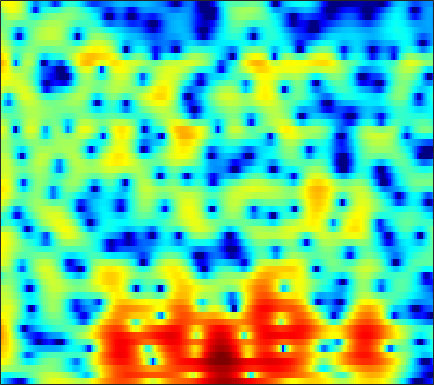

Source data for this figure (header and first rows):
-5.4056, -6.5357, -8.0409, -9.4469, -10.401, -11.619, -13.071, -14.267, -16.083, -17.031, -15.176, -12.719, -9.4659, -6.7364, -5.0349, -3.1038, -1.5065, -0.48031, 0.65595, 1.5738, 2.3059, 2.7492, 3.215, 3.5521
-3.743, -4.279, -4.641, -4.668, -4.516, -4.218, -3.899, -3.657, -3.372, -3.098, -2.79, -2.512, -2.069, -1.541, -1.101, -0.4796, 0.1339, 0.5812, 1.126, 1.596, 1.985, 2.214, 2.429, 2.543
1.985, 1.735, 1.413, 1.109, 0.8782, 0.5891, 0.3231, 0.1277, -0.1088, -0.3155, -0.4786, -0.5626, -0.6266, -0.6059, -0.5628, -0.446, -0.2861, -0.153, 0.02326, 0.1805, 0.2979, 0.3517, 0.3454, 0.2439
4.668, 4.422, 4.018, 3.473, 2.974, 2.182, 1.236, 0.4198, -0.7989, -2.127, -3.478, -4.424, -5.303, -5.532, -5.257, -4.495, -3.54, -2.84, -2.013, -1.341, -0.8082, -0.5214, -0.2797, -0.1986
5.956, 5.779, 5.348, 4.692, 4.045, 2.969, 1.604, 0.3828, -1.561, -3.931, -6.748, -9.052, -11.4, -11.22, -9.859, -7.908, -6.307, -5.314, -4.256, -3.467, -2.878, -2.543, -2.218, -2.025
6.655, 6.412, 5.89, 5.189, 4.555, 3.564, 2.423, 1.487, 0.1334, -1.275, -2.701, -3.698, -4.853, -5.76, -6.291, -6.839, -7.28, -7.519, -7.735, -7.83, -7.863, -7.832, -7.812, -7.828
7.706, 7.264, 6.524, 5.61, 4.827, 3.64, 2.314, 1.241, -0.2963, -1.937, -3.669, -4.997, -6.889, -8.922, -10.58, -13.17, -16.22, -18.15, -18.45, -16.48, -14.59, -13.67, -13.14, -13.41
8.418, 7.789, 6.75, 5.467, 4.339, 2.622, 0.6749, -0.9108, -3.191, -5.511, -7.691, -9.066, -10.54, -11.57, -12.21, -13.01, -13.65, -14.03, -13.94, -12.95, -11.41, -10.39, -9.378, -8.813
8.061, 7.346, 6.205, 4.803, 3.575, 1.643, -0.7187, -2.832, -6.286, -10.87, -16.85, -18.52, -14.57, -11.64, -10.24, -8.973, -7.983, -7.339, -6.553, -5.891, -5.259, -4.782, -4.207, -3.673
6.337, 5.833, 5.048, 4.093, 3.251, 1.944, 0.446, -0.7062, -2.211, -3.591, -4.804, -5.529, -6.056, -6.069, -5.933, -5.594, -5.183, -4.76, -4.12, -3.45, -2.85, -2.474, -2.042, -1.683
4.524, 4.523, 4.339, 3.919, 3.447, 2.641, 1.652, 0.7908, -0.481, -1.876, -3.367, -4.547, -6.067, -7.173, -7.502, -7.142, -6.165, -5.261, -4.022, -2.861, -1.858, -1.26, -0.656, -0.2928
2.909, 3.49, 3.831, 3.8, 3.592, 3.107, 2.305, 1.499, 0.1406, -1.493, -3.487, -5.445, -9.11, -14.76, -19.32, -14.61, -9.319, -6.61, -4.065, -2.268, -0.9651, -0.2159, 0.5209, 0.9388
2.415, 2.734, 2.925, 2.888, 2.7, 2.219, 1.534, 0.9089, -0.06852, -1.197, -2.366, -3.203, -4.221, -4.922, -5.134, -4.832, -4.12, -3.423, -2.354, -1.312, -0.3986, 0.1466, 0.694, 1.036
2.543, 2.525, 2.423, 2.177, 1.859, 1.263, 0.519, -0.1341, -1.173, -2.373, -3.588, -4.373, -5.184, -5.577, -5.522, -4.922, -3.922, -3.091, -2.006, -0.9807, -0.07085, 0.5012, 1.068, 1.424
1.933, 1.922, 1.816, 1.537, 1.232, 0.6367, -0.2094, -1.035, -2.416, -4.227, -6.731, -9.281, -14.26, -19.6, -15.35, -9.789, -6.258, -4.273, -2.229, -0.6906, 0.4778, 1.167, 1.862, 2.305
-0.606, -0.151, 0.2207, 0.3434, 0.2648, -0.07816, -0.7108, -1.338, -2.321, -3.471, -4.838, -5.882, -6.949, -7.238, -6.741, -5.237, -3.441, -2.187, -0.7126, 0.5155, 1.457, 1.984, 2.486, 2.775
-2.966, -1.708, -0.727, -0.3265, -0.3697, -0.7479, -1.385, -1.981, -2.835, -3.53, -3.859, -3.869, -3.554, -2.876, -2.238, -1.299, -0.3, 0.4324, 1.305, 2.011, 2.549, 2.811, 2.939, 2.852
0.7693, 1.048, 1.154, 0.8807, 0.3406, -0.7979, -2.468, -4.208, -7.38, -10.97, -11.29, -8.873, -5.67, -3.226, -1.742, -0.1998, 0.9822, 1.709, 2.459, 2.972, 3.249, 3.312, 3.181, 2.761
3.619, 3.366, 2.876, 2.146, 1.45, 0.2181, -1.417, -2.858, -5.034, -6.961, -7.158, -6.195, -4.319, -2.524, -1.438, -0.2473, 0.6804, 1.201, 1.708, 2.027, 2.142, 2.098, 1.873, 1.406
4.247, 3.924, 3.395, 2.758, 2.228, 1.425, 0.5626, -0.05724, -0.8293, -1.437, -1.744, -1.815, -1.731, -1.476, -1.261, -0.9973, -0.7488, -0.6107, -0.4923, -0.4323, -0.4254, -0.4765, -0.6054, -0.8025
4.591, 4.298, 3.847, 3.326, 2.877, 2.252, 1.596, 1.08, 0.4407, -0.1518, -0.7006, -1.033, -1.412, -1.76, -1.976, -2.262, -2.593, -2.838, -3.182, -3.486, -3.654, -3.639, -3.452, -3.093
4.951, 4.695, 4.294, 3.796, 3.352, 2.704, 1.963, 1.344, 0.5069, -0.3386, -1.193, -1.756, -2.401, -2.982, -3.357, -3.867, -4.583, -5.299, -6.565, -8.303, -10.05, -10.42, -8.886, -6.431
4.362, 4.209, 3.91, 3.481, 3.063, 2.311, 1.374, 0.5432, -0.8401, -2.405, -4.092, -5.338, -6.465, -6.63, -6.341, -5.816, -5.538, -5.747, -6.645, -8.455, -11.12, -11.94, -9.22, -5.403
0.5775, 0.8949, 1.102, 1.014, 0.7362, 0.07473, -0.8885, -1.839, -3.478, -5.741, -9.053, -13.1, -24.56, -16.41, -11.11, -7.276, -5.019, -3.903, -2.966, -2.317, -1.75, -1.252, -0.3519, 0.6879
-5.012, -3.596, -2.692, -2.598, -2.963, -3.697, -4.737, -5.501, -6.261, -6.969, -7.353, -7.506, -7.33, -6.417, -5.46, -3.918, -2.505, -1.558, -0.4637, 0.4233, 1.197, 1.682, 2.306, 2.845
-2.55, -2.571, -2.964, -4.007, -5.274, -7.805, -11.53, -14.67, -14.69, -11.06, -8.132, -6.492, -4.79, -3.344, -2.399, -1.278, -0.268, 0.3915, 1.171, 1.809, 2.318, 2.652, 2.968, 3.209
1.231, 0.6232, -0.4332, -1.78, -3.07, -5.196, -7.52, -8.98, -9.003, -7.442, -5.39, -4.097, -2.563, -1.395, -0.621, 0.2248, 0.8969, 1.31, 1.707, 1.996, 2.15, 2.207, 2.216, 2.164
3.625, 3.08, 2.26, 1.325, 0.5848, -0.3748, -1.222, -1.689, -2.035, -2.02, -1.735, -1.379, -0.8539, -0.2784, 0.09713, 0.5364, 0.8268, 0.9328, 0.9118, 0.6865, 0.3008, -0.1119, -0.6581, -1.161
4.985, 4.61, 4.025, 3.285, 2.691, 1.806, 0.9128, 0.2695, -0.5211, -1.035, -1.327, -1.288, -1.051, -0.5935, -0.2587, 0.1064, 0.2876, 0.2439, -0.09063, -0.8555, -2.086, -3.425, -5.784, -8.632
5.515, 5.333, 4.883, 4.194, 3.505, 2.342, 0.8636, -0.4613, -2.536, -4.727, -6.154, -6.02, -4.484, -2.748, -1.619, -0.5484, 0.06969, 0.2288, 0.02539, -0.6603, -1.884, -3.216, -5.686, -8.683
4.51, 4.538, 4.282, 3.736, 3.074, 1.909, 0.251, -1.339, -4.267, -8.398, -13.26, -11.95, -7.347, -4.061, -2.427, -0.8964, -0.003036, 0.3597, 0.4739, 0.2513, -0.2798, -0.7794, -1.567, -2.227
2.871, 3.083, 3.106, 2.811, 2.437, 1.681, 0.7485, -0.08134, -1.161, -2.136, -2.63, -2.652, -2.177, -1.448, -0.8419, -0.1424, 0.3839, 0.6169, 0.7204, 0.5655, 0.1782, -0.242, -0.8964, -1.642
2.284, 2.56, 2.692, 2.501, 2.236, 1.662, 1.021, 0.4723, -0.1114, -0.5953, -0.7594, -0.7265, -0.4144, 0.003514, 0.3961, 0.8415, 1.209, 1.355, 1.378, 1.139, 0.6431, 0.04244, -1.037, -2.566
2.595, 2.757, 2.699, 2.341, 1.857, 0.9941, -0.1232, -1.044, -2.269, -3.075, -3.166, -2.706, -1.698, -0.5436, 0.2379, 1.123, 1.752, 2.052, 2.22, 2.106, 1.715, 1.183, 0.1446, -1.347
2.21, 2.239, 1.972, 1.404, 0.7041, -0.6067, -2.568, -4.595, -8.798, -16.97, -16.86, -10.18, -5.499, -2.64, -1.161, 0.2897, 1.25, 1.749, 2.13, 2.261, 2.139, 1.935, 1.484, 0.9138
1.121, 1.161, 0.9721, 0.4597, -0.09384, -1.125, -2.427, -3.551, -5.126, -6.191, -6.161, -5.318, -3.724, -2.186, -1.2, -0.2113, 0.5021, 0.854, 1.142, 1.264, 1.271, 1.25, 1.197, 1.13
0.9803, 1.053, 0.8864, 0.4243, -0.05425, -0.7533, -1.421, -1.812, -2.123, -2.108, -1.81, -1.425, -0.8586, -0.2839, 0.05058, 0.3371, 0.3927, 0.2771, -0.002209, -0.3407, -0.5359, -0.5695, -0.3755, -0.03248
2.663, 2.489, 1.859, 0.8582, -0.1248, -1.581, -2.767, -3.132, -2.6, -1.499, -0.2314, 0.5725, 1.419, 1.903, 2.022, 1.834, 1.145, 0.2849, -1.418, -3.69, -5.77, -5.957, -4.222, -2.104
3.951, 3.483, 2.417, 0.7245, -1.121, -4.983, -12.94, -26.05, -8.311, -2.995, -0.06157, 1.384, 2.659, 3.327, 3.485, 3.212, 2.378, 1.329, -0.8165, -4.014, -7.759, -8.228, -4.939, -2.095
2.008, 1.627, 0.9075, -0.06907, -0.9511, -2.119, -2.999, -3.155, -2.473, -1.261, 0.02091, 0.8644, 1.695, 2.214, 2.392, 2.322, 1.971, 1.527, 0.7726, 0.002448, -0.5787, -0.797, -0.7526, -0.5214
-0.04842, -0.3131, -0.7105, -1.096, -1.345, -1.5, -1.475, -1.303, -0.8787, -0.3392, 0.2587, 0.689, 1.147, 1.47, 1.595, 1.63, 1.512, 1.337, 1.054, 0.7424, 0.4408, 0.2714, 0.07957, -0.08751
-1.536, -2.101, -2.808, -3.231, -3.224, -2.872, -2.174, -1.558, -0.7546, 0.01207, 0.6482, 1.028, 1.426, 1.652, 1.723, 1.709, 1.569, 1.416, 1.165, 0.8821, 0.6121, 0.4341, 0.2241, 0.0582
-2.401, -4.238, -7.408, -10.38, -9.907, -6.669, -3.697, -2.019, -0.3312, 0.8746, 1.703, 2.121, 2.447, 2.54, 2.485, 2.248, 1.883, 1.549, 1.05, 0.5605, 0.1442, -0.1238, -0.3532, -0.4478
-0.02457, -1.701, -4.483, -6.756, -6.397, -3.899, -1.383, 0.1322, 1.613, 2.605, 3.221, 3.46, 3.493, 3.259, 2.909, 2.221, 1.32, 0.5141, -0.6606, -1.806, -2.763, -3.235, -3.449, -3.285
3.053, 2.557, 1.95, 1.581, 1.538, 1.785, 2.234, 2.605, 3.033, 3.306, 3.358, 3.237, 2.852, 2.171, 1.443, 0.185, -1.495, -3.072, -5.681, -9.006, -12.82, -14.38, -13.13, -10.84
4.153, 4.02, 3.819, 3.604, 3.451, 3.315, 3.217, 3.129, 3.013, 2.822, 2.493, 2.128, 1.468, 0.5289, -0.3836, -1.897, -3.828, -5.618, -8.495, -12.14, -16.34, -18.22, -17.21, -15.21
4.828, 4.753, 4.506, 4.141, 3.829, 3.382, 2.971, 2.712, 2.405, 2.11, 1.772, 1.434, 0.7881, -0.1014, -0.9463, -2.366, -4.069, -5.489, -7.489, -9.484, -11.26, -12.21, -13.19, -13.98
6.038, 5.829, 5.233, 4.336, 3.516, 2.309, 1.239, 0.7763, 0.6443, 0.9004, 1.204, 1.301, 1.101, 0.5064, -0.2099, -1.579, -3.366, -4.912, -7.184, -9.306, -10.77, -11.38, -11.87, -12.55
7.395, 6.991, 5.955, 4.248, 2.403, -1.183, -7.006, -11.17, -6.136, -1.859, 0.4713, 1.452, 2.025, 1.885, 1.362, 0.05745, -2.011, -4.251, -8.685, -16.94, -21.67, -14.63, -10.71, -9.106
5.937, 5.52, 4.577, 3.146, 1.738, -0.4958, -2.657, -3.462, -2.927, -1.501, -0.1623, 0.5809, 1.166, 1.28, 1.022, 0.3021, -0.8959, -2.08, -3.924, -5.598, -6.339, -6.073, -5.238, -4.46
3.672, 3.332, 2.641, 1.727, 0.9545, -0.08469, -0.9791, -1.435, -1.69, -1.554, -1.17, -0.8133, -0.3791, -0.06215, 0.05477, 0.03506, -0.1771, -0.4238, -0.7956, -1.119, -1.299, -1.34, -1.264, -1.133
2.329, 1.958, 1.235, 0.2774, -0.5838, -1.84, -3.115, -3.969, -4.644, -4.544, -3.809, -3.07, -2.029, -1.111, -0.5249, 0.06018, 0.4698, 0.6758, 0.8603, 0.9754, 1.055, 1.097, 1.135, 1.157
1.371, 0.9838, 0.2081, -0.9322, -2.089, -4.204, -7.274, -10.65, -16.73, -14.25, -8.87, -6.19, -3.694, -1.952, -0.9763, 0.02957, 0.7769, 1.208, 1.648, 1.968, 2.191, 2.312, 2.402, 2.417
0.2167, 0.08963, -0.3021, -1.03, -1.824, -3.284, -5.185, -6.762, -8.286, -7.947, -6.213, -4.762, -3.12, -1.823, -1.047, -0.2057, 0.4607, 0.8799, 1.35, 1.733, 2.034, 2.206, 2.363, 2.421
-1.158, -0.6214, -0.1771, -0.05502, -0.1686, -0.5114, -0.9956, -1.358, -1.749, -1.937, -1.909, -1.802, -1.593, -1.37, -1.193, -0.9442, -0.6388, -0.3666, 0.03856, 0.4528, 0.8414, 1.085, 1.344, 1.514
-1.775, -0.3547, 0.9231, 1.694, 2.007, 2.155, 2.056, 1.859, 1.465, 0.9414, 0.2972, -0.2814, -1.154, -2.109, -2.795, -3.458, -3.585, -3.308, -2.621, -1.841, -1.157, -0.7424, -0.3406, -0.05843
0.6799, 1.819, 2.952, 3.683, 4.011, 4.167, 4.045, 3.775, 3.196, 2.347, 1.171, 0.03765, -1.966, -4.756, -7.674, -12.96, -14.46, -10.95, -7.325, -5.165, -3.973, -3.5, -3.268, -3.302
3.142, 3.646, 4.183, 4.519, 4.627, 4.578, 4.31, 3.962, 3.296, 2.38, 1.176, 0.05924, -1.796, -4.114, -6.147, -8.701, -9.585, -8.875, -7.484, -6.535, -6.272, -6.58, -7.655, -9.602
